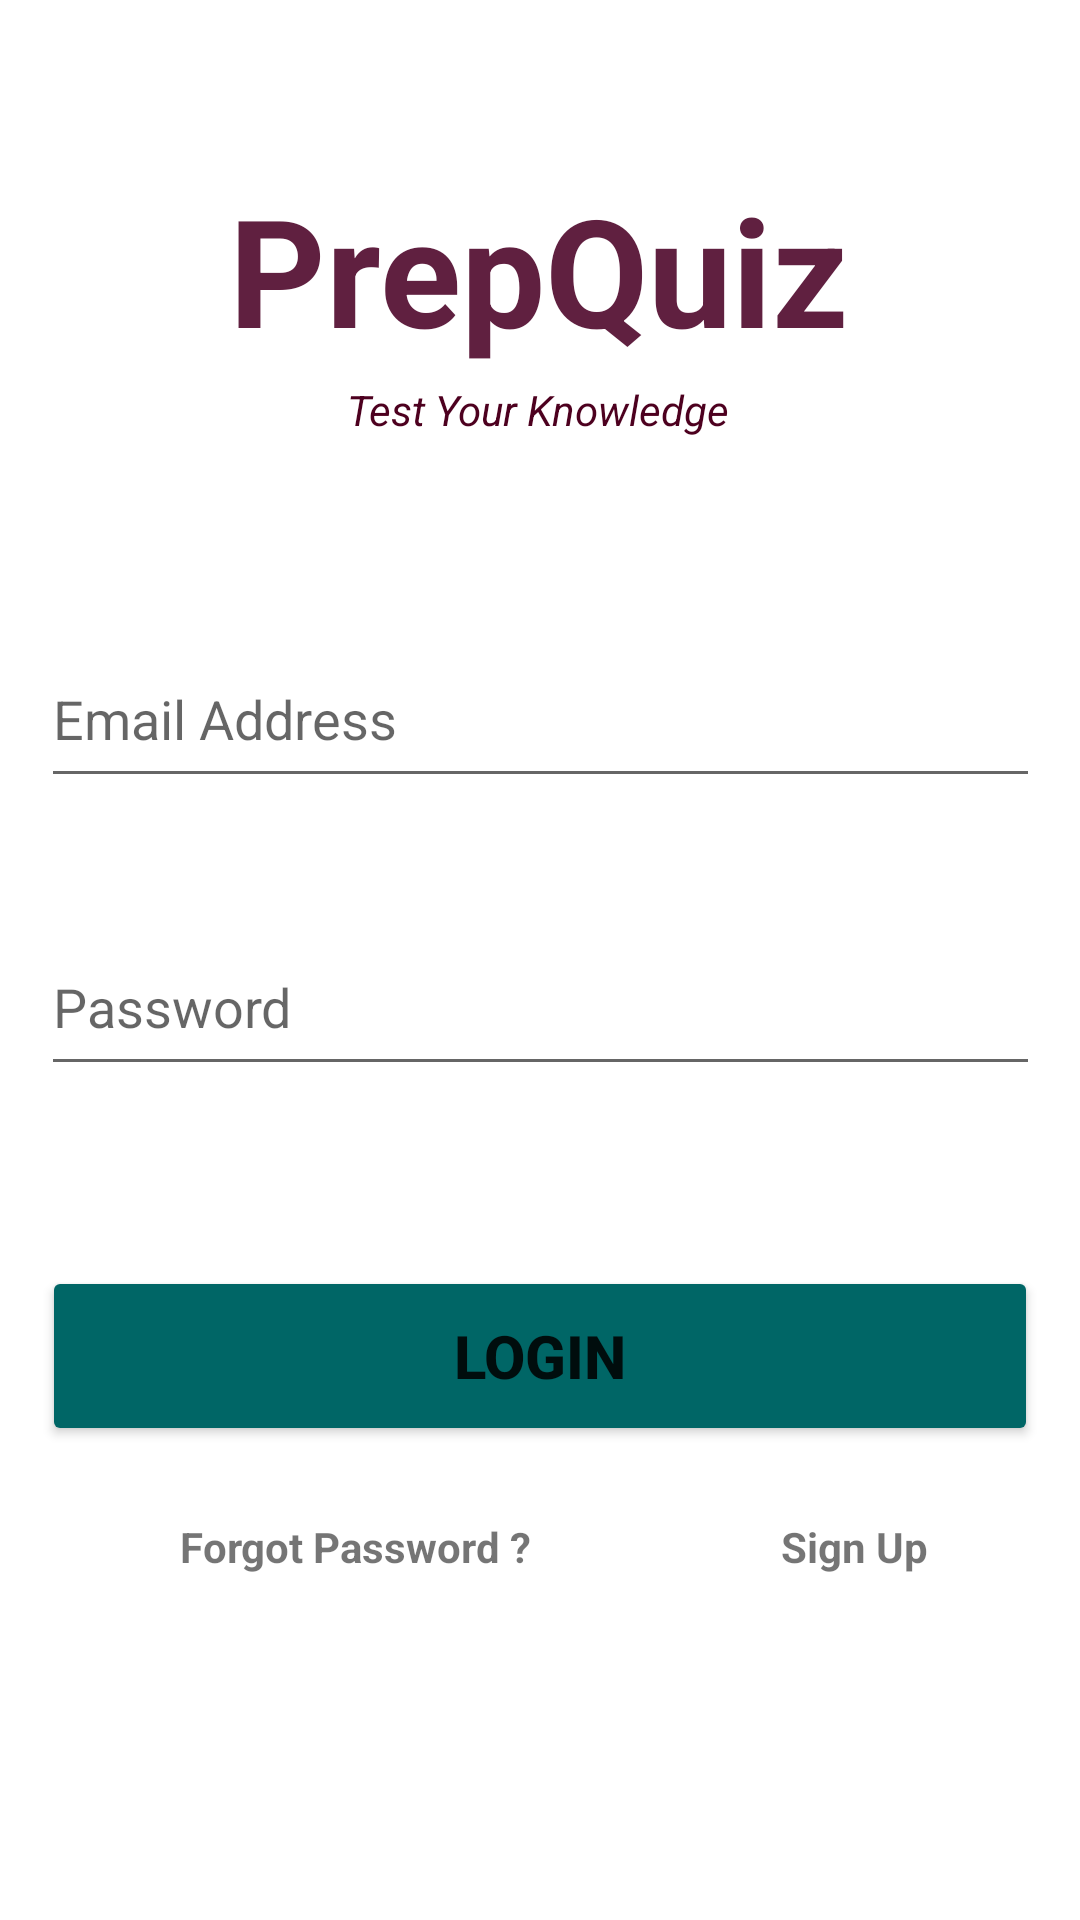

Write the Android layout XML for this screen, with the resource values it uses.
<!-- AndroidManifest.xml: application theme Theme.PrepQuiz -->
<!-- res/layout/activity_login.xml -->
<?xml version="1.0" encoding="utf-8"?>
<androidx.constraintlayout.widget.ConstraintLayout xmlns:android="http://schemas.android.com/apk/res/android"
    xmlns:app="http://schemas.android.com/apk/res-auto"
    xmlns:tools="http://schemas.android.com/tools"
    android:layout_width="match_parent"
    android:layout_height="match_parent"
    android:visibility="visible"
    tools:context=".LoginActivity">

    <EditText
        android:id="@+id/email_pr_edit_text"
        android:layout_width="333dp"
        android:layout_height="56dp"
        android:layout_marginTop="64dp"
        android:hint="Email Address"
        app:layout_constraintEnd_toEndOf="parent"
        app:layout_constraintStart_toStartOf="parent"
        app:layout_constraintTop_toBottomOf="@+id/textView2" />

    <TextView
        android:id="@+id/prep_quiz_text_view"
        android:layout_width="wrap_content"
        android:layout_height="wrap_content"
        android:text="PrepQuiz"
        android:textColor="#602040"
        android:textSize="50sp"
        android:textStyle="bold"
        app:layout_constraintBottom_toBottomOf="parent"
        app:layout_constraintEnd_toEndOf="parent"
        app:layout_constraintHorizontal_bias="0.497"
        app:layout_constraintStart_toStartOf="parent"
        app:layout_constraintTop_toTopOf="parent"
        app:layout_constraintVertical_bias="0.098" />

    <TextView
        android:id="@+id/textView2"
        android:layout_width="wrap_content"
        android:layout_height="wrap_content"
        android:layout_marginTop="4dp"
        android:text="Test Your Knowledge"
        android:textColor="#4d001f"
        android:textStyle="italic"
        app:layout_constraintEnd_toEndOf="parent"
        app:layout_constraintHorizontal_bias="0.498"
        app:layout_constraintStart_toStartOf="parent"
        app:layout_constraintTop_toBottomOf="@+id/prep_quiz_text_view" />

    <EditText
        android:id="@+id/password_edit_text"
        android:layout_width="333dp"
        android:layout_height="56dp"
        android:layout_marginTop="40dp"
        android:hint="Password"
        app:layout_constraintEnd_toEndOf="parent"
        app:layout_constraintStart_toStartOf="parent"
        app:layout_constraintTop_toBottomOf="@+id/email_pr_edit_text" />

    <Button
        android:id="@+id/reset_password_button"
        android:layout_width="332dp"
        android:layout_height="60dp"
        android:layout_marginTop="60dp"
        android:backgroundTint="#006666"
        android:text="Login"
        android:textSize="20sp"
        android:textStyle="bold"
        app:layout_constraintEnd_toEndOf="parent"
        app:layout_constraintHorizontal_bias="0.498"
        app:layout_constraintStart_toStartOf="parent"
        app:layout_constraintTop_toBottomOf="@+id/password_edit_text" />

    <TextView
        android:id="@+id/forgot_password_text_view"
        android:layout_width="wrap_content"
        android:layout_height="wrap_content"
        android:layout_marginStart="60dp"
        android:layout_marginTop="24dp"
        android:text="Forgot Password ?"
        android:textStyle="bold"
        app:layout_constraintStart_toStartOf="parent"
        app:layout_constraintTop_toBottomOf="@+id/reset_password_button" />

    <TextView
        android:id="@+id/sign_up_text_view"
        android:layout_width="wrap_content"
        android:layout_height="wrap_content"
        android:layout_marginTop="24dp"
        android:text="Sign Up"
        android:textStyle="bold"
        app:layout_constraintEnd_toEndOf="parent"
        app:layout_constraintHorizontal_bias="0.621"
        app:layout_constraintStart_toEndOf="@+id/forgot_password_text_view"
        app:layout_constraintTop_toBottomOf="@+id/reset_password_button" />

    <ProgressBar
        android:id="@+id/progressBar3"
        style="?android:attr/progressBarStyle"
        android:layout_width="wrap_content"
        android:layout_height="wrap_content"
        android:indeterminate="false"
        android:visibility="invisible"
        app:layout_constraintBottom_toBottomOf="parent"
        app:layout_constraintEnd_toEndOf="parent"
        app:layout_constraintHorizontal_bias="0.498"
        app:layout_constraintStart_toStartOf="parent"
        app:layout_constraintTop_toTopOf="parent"
        app:layout_constraintVertical_bias="0.499" />
</androidx.constraintlayout.widget.ConstraintLayout>
<!-- resources referenced by this layout -->
<resources>
  <style name="Theme.PrepQuiz" parent="Theme.MaterialComponents.DayNight.DarkActionBar">
          
          <item name="colorPrimary">#006666</item>
          <item name="colorPrimaryVariant">#006666</item>
          <item name="colorOnPrimary">@color/white</item>
          
          <item name="colorSecondary">#006666</item>
          <item name="colorSecondaryVariant">#006666</item>
          <item name="colorOnSecondary">@color/white</item>
          
          <item name="android:statusBarColor" tools:targetApi="l">?attr/colorPrimaryVariant</item>
          
      </style>
  <color name="white">#FFFFFFFF</color>
</resources>
